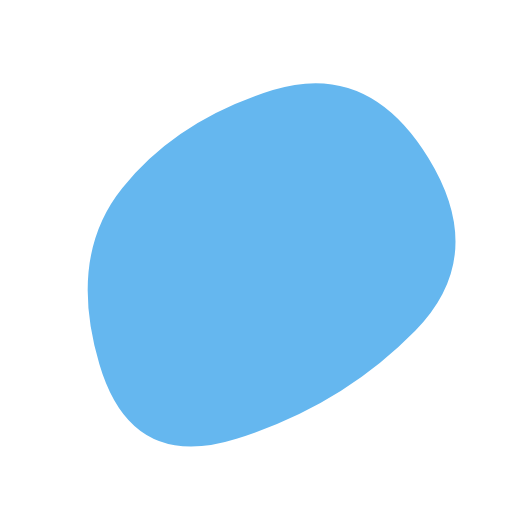
t = 0.00 s
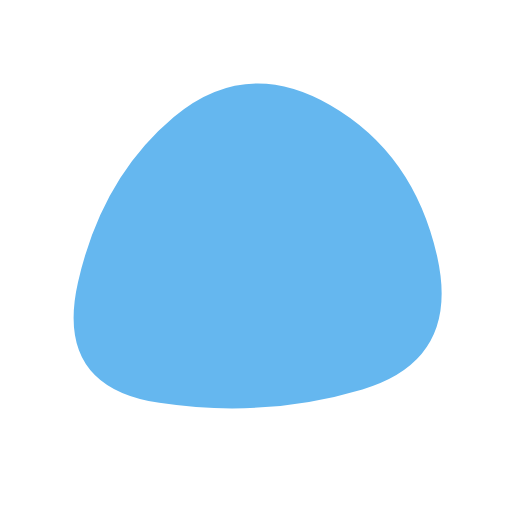
t = 1.50 s
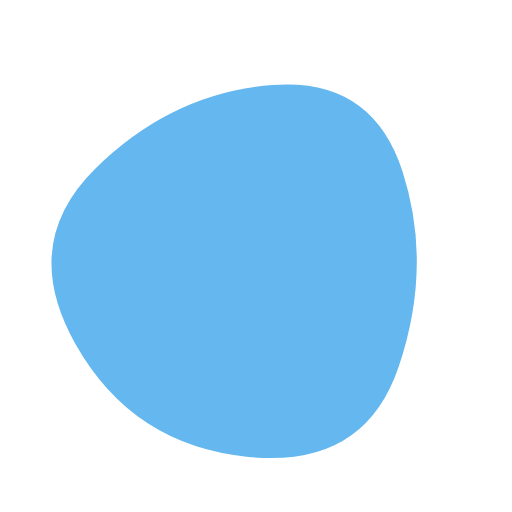
t = 3.50 s
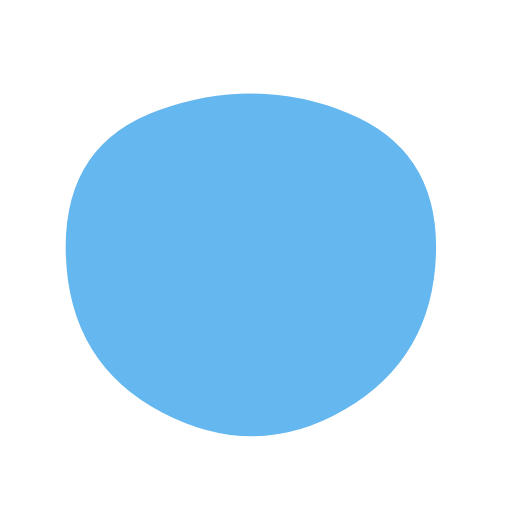
t = 5.00 s
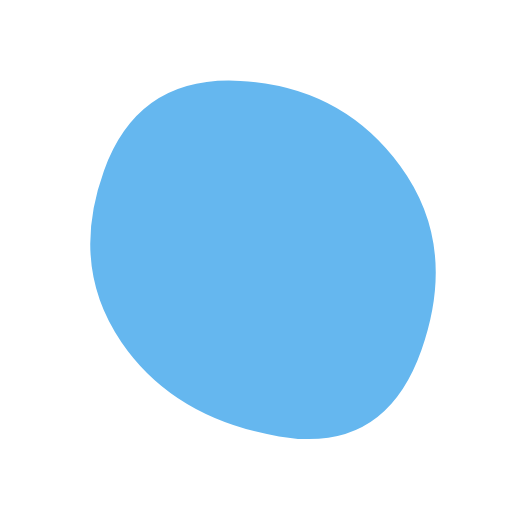
t = 6.50 s
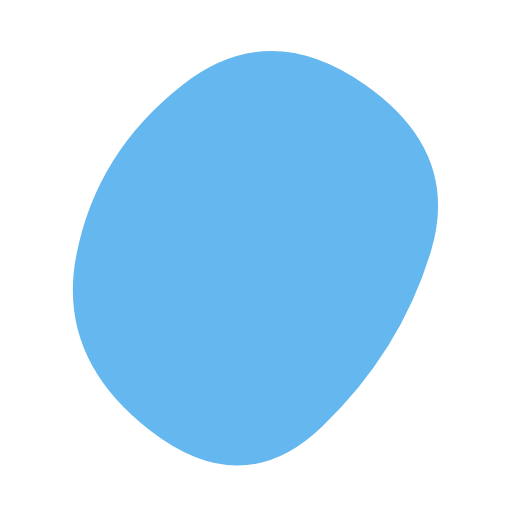
t = 8.50 s

The animated SVG that drew these frames (rendered in a browser with its animation timeline set to each time). Animation: 2 SMIL elements (animate=1,animateTransform=1); frames cover the first 8.50 s, repeats indefinitely.

<svg class="svg svg-circle" viewBox="0 0 500 500">
  <path d="M405.5,323Q334,396,231,428.5Q128,461,97,355.5Q66,250,119.5,183.5Q173,117,266.5,88Q360,59,418.5,154.5Q477,250,405.5,323Z" fill="#65B7EF">
    <animate attributeName="d" dur="10s" repeatCount="indefinite" values="M405.5,323Q334,396,231,428.5Q128,461,97,355.5Q66,250,119.5,183.5Q173,117,266.5,88Q360,59,418.5,154.5Q477,250,405.5,323Z;
        M400.5,317.5Q328,385,231,418Q134,451,110,350.5Q86,250,116,159.5Q146,69,241,85Q336,101,404.5,175.5Q473,250,400.5,317.5Z;
        M428.5,355Q371,460,252.5,455.5Q134,451,100,350.5Q66,250,106,160Q146,70,241.5,85Q337,100,411.5,175Q486,250,428.5,355Z;
  M377.5,327.5Q340,405,244,416Q148,427,115,338.5Q82,250,114.5,161Q147,72,255,63.5Q363,55,389,152.5Q415,250,377.5,327.5Z;                                                                                          M406,333Q346,416,240.5,432.5Q135,449,73.5,349.5Q12,250,87.5,174.5Q163,99,268.5,67Q374,35,420,142.5Q466,250,406,333Z;
        M405.5,323Q334,396,231,428.5Q128,461,97,355.5Q66,250,119.5,183.5Q173,117,266.5,88Q360,59,418.5,154.5Q477,250,405.5,323Z;"></animate>
    <animateTransform attributeName="transform" type="rotate" dur="20s" repeatCount="indefinite" from="0,250,250" to="360,250,250"></animateTransform>
  </path>
</svg>